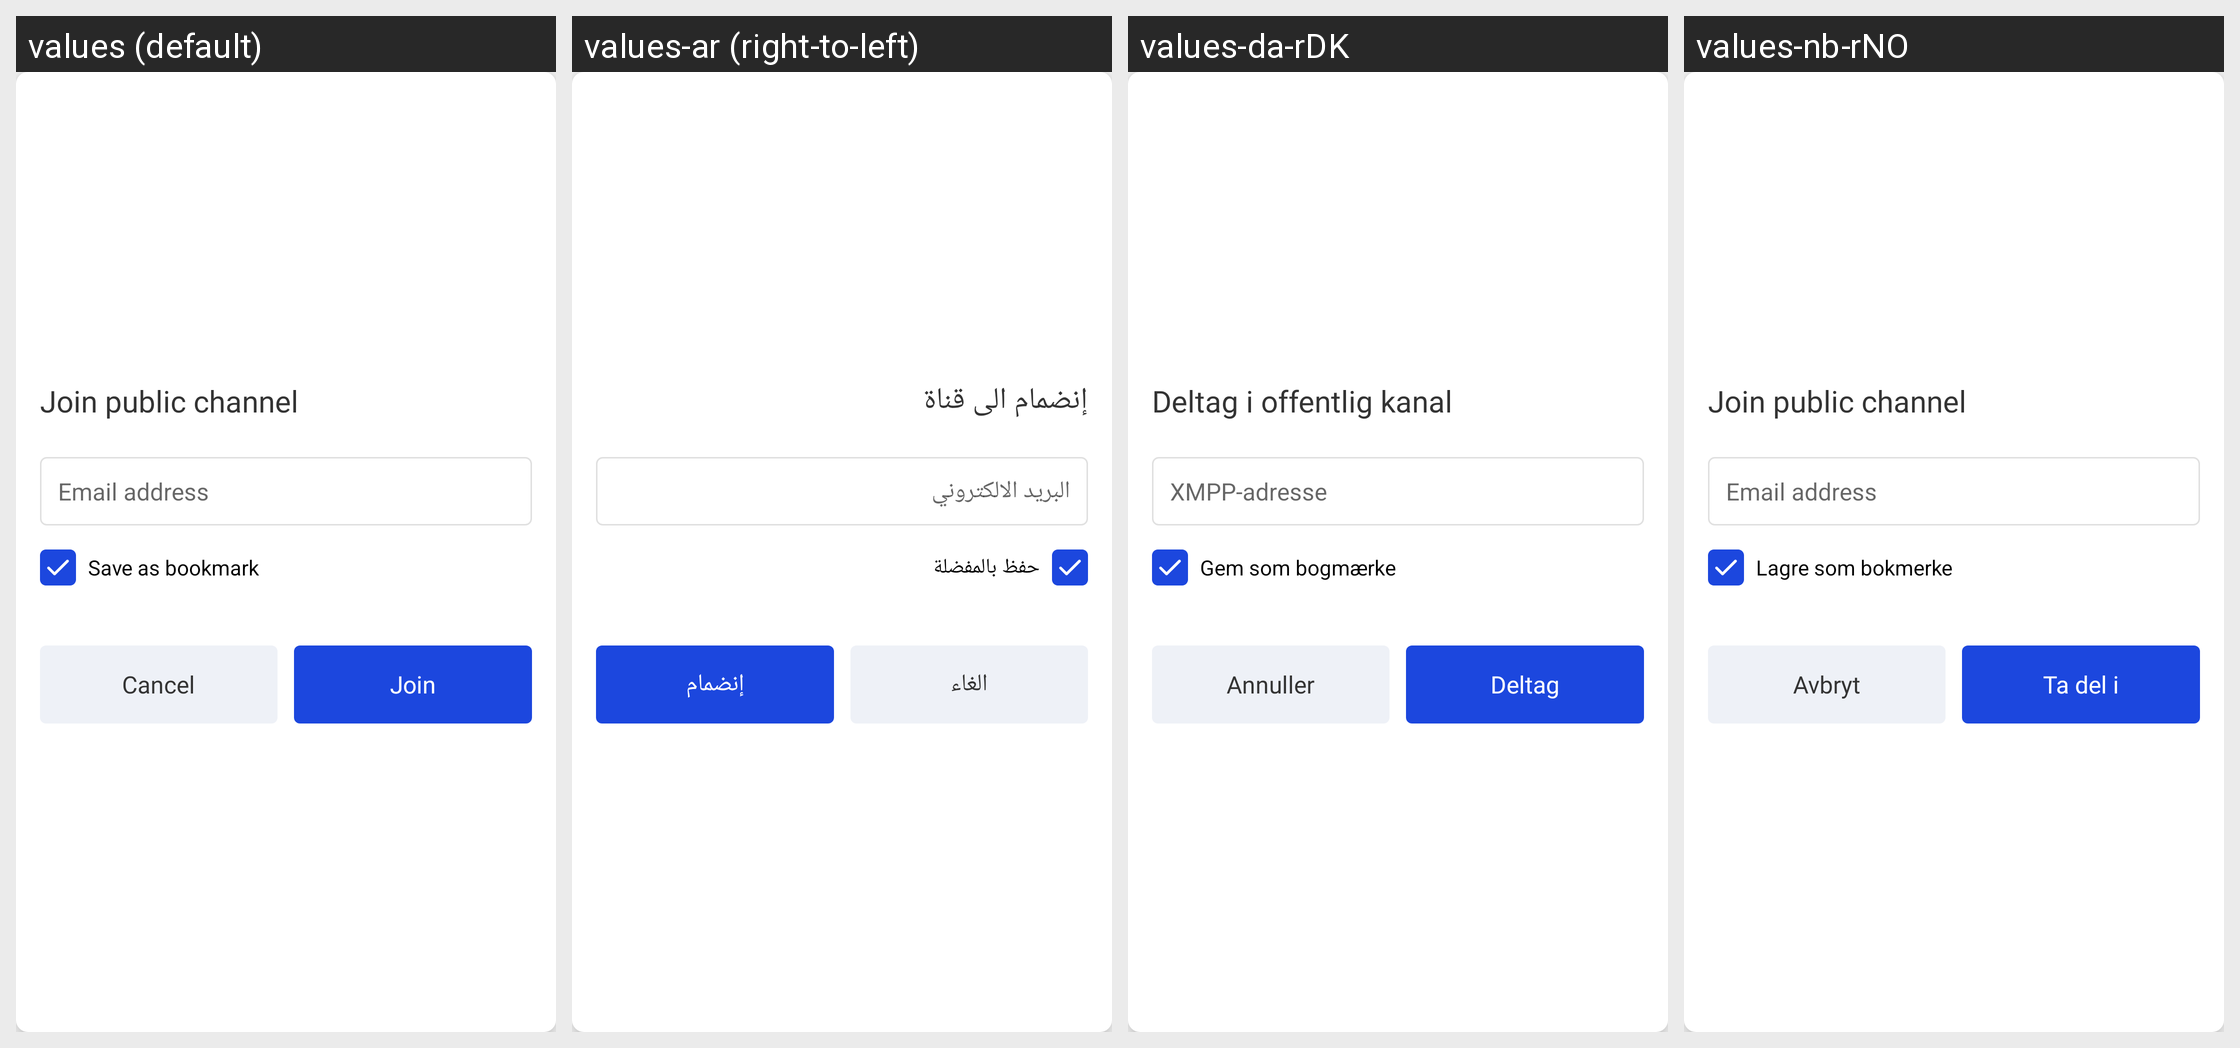

The same Android screen rendered under several of its app's locales, left to right. List the strings drawn on it with the default value and each locale's translation.
Android screen res/layout/dialog_join_conference.xml rendered under 4 locales, left to right: values (default), values-ar (right-to-left), values-da-rDK, values-nb-rNO. Device: Nexus 5 (rendered at 1080×1920; each locale shown at half size, 540×960, under a caption strip naming it); theme ConversationsTheme.
Strings drawn on this screen, with the default value and each locale's value (text and hints the layout hard-codes, and strings that could not be matched under every locale, appear in the picture but are not listed):

join_public_channel
  values: Join public channel
  values-ar: إنضمام الى قناة
  values-da-rDK: Deltag i offentlig kanal
  values-nb-rNO: Join public channel  [not translated; the default value is used]

xmpp_address
  values: Email address
  values-ar: البريد الالكتروني
  values-da-rDK: XMPP-adresse
  values-nb-rNO: Email address  [not translated; the default value is used]

save_as_bookmark
  values: Save as bookmark
  values-ar: حفظ بالمفضلة
  values-da-rDK: Gem som bogmærke
  values-nb-rNO: Lagre som bokmerke

cancel
  values: Cancel
  values-ar: الغاء
  values-da-rDK: Annuller
  values-nb-rNO: Avbryt

join
  values: Join
  values-ar: إنضمام
  values-da-rDK: Deltag
  values-nb-rNO: Ta del i
